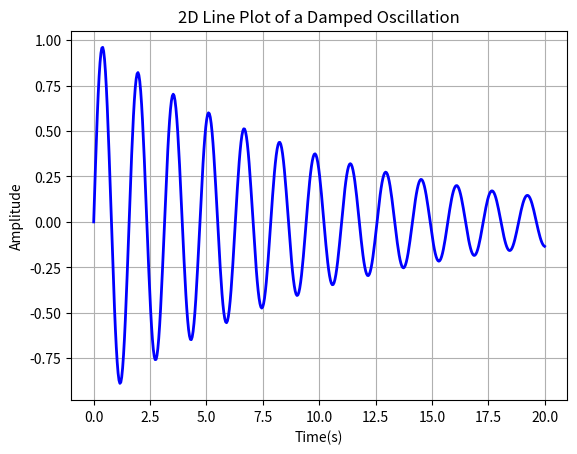

Recreate this plot in Python.
import matplotlib.pyplot as plt
import numpy as np

#Generate t values between 0 and 20 using 500 points. (Time variable.)
t = np.linspace(0, 20, 500)

#Define the damped oscillatory function.
y = np.exp(-0.1*t) * np.sin(4*t)

#set the line width to 2 for better visibility. Plot the line.
plt.plot(t, y, linewidth=2, color="blue")

#Add labels and styling.
plt.xlabel("Time(s)")
plt.ylabel("Amplitude")
plt.title("2D Line Plot of a Damped Oscillation")
plt.grid(True)

#Display the plot.
plt.show()